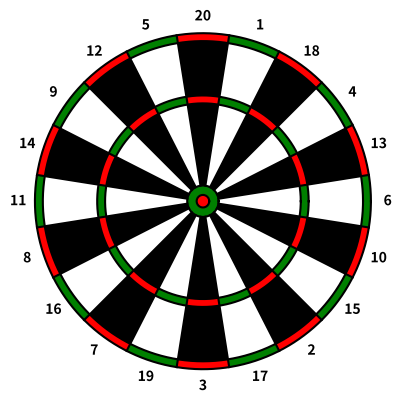

This chart was generated by the following Python code:
import numpy as np
import matplotlib.pyplot as plt 
import matplotlib.patheffects as pe


class boardsize():
    def __init__(self,arr='standard'):
      #Board measurements
      self.c2db = 6.35 #center to DB wire
      self.c2sb = 15.9 #center to SB wire
      self.c2it = 99 #center to inner triple ring
      self.c2ot = 107 #center to outer triple ring
      self.c2id = 162 #center to inner double ring
      self.c2od = 170 #center to outer double ring

      self.R = [self.c2db,self.c2sb,self.c2it,self.c2ot,self.c2id,self.c2od]

      #Dartboard scores arrangement, clockwise starting top center
      if arr == 'curtis':
          self.arr = [20,1,19,3,17,5,15,7,13,9,11,10,12,8,14,6,16,4,18,2]
      elif arr == 'linear':
          self.arr = [20,19,18,17,16,15,14,13,12,11,10,9,8,7,6,5,4,3,2,1]
      else: #default to standard
          self.arr = [20,1,18,4,13,6,10,15,2,17,3,19,7,16,8,11,14,9,12,5]

class drawBoard():
  def __init__(self,ax=None,color_on=True,**kwargs):
      #Plot the dartsboard.
      board = boardsize()

      if ax is None: fig,ax = plt.subplots(1)

      t = np.linspace(0,2*np.pi,5000)
      x,y = np.cos(t),np.sin(t)

      ax.plot(board.c2od*x,board.c2od*y,color='k',**kwargs)
      ax.plot(board.c2id*x,board.c2id*y,color='k',**kwargs)
      ax.plot(board.c2it*x,board.c2it*y,color='k',**kwargs)
      ax.plot(board.c2ot*x,board.c2ot*y,color='k',**kwargs)
      ax.plot(board.c2sb*x,board.c2sb*y,color='k',**kwargs)
      ax.plot(board.c2db*x,board.c2db*y,color='k',**kwargs)

      ax.axis('off')
      ax.set_aspect('equal')

      for i,lbl in enumerate(board.arr):
          theta = i*2*np.pi/len(board.arr)
          xi = np.sin(theta)*board.c2od
          yi = np.cos(theta)*board.c2od
          t = ax.text(xi*1.1,yi*1.1,str(lbl),va='center',ha='center',fontweight='bold',\
            path_effects=[pe.withStroke(linewidth=2, foreground='w')])

#          t.set_bbox(dict(facecolor='white', alpha=0.8, edgecolor='white'))

          xi2 = np.sin(theta+np.pi/len(board.arr))
          yi2 = np.cos(theta+np.pi/len(board.arr))

          ax.plot([xi2*board.c2sb,xi2*board.c2od],[yi2*board.c2sb,yi2*board.c2od],color='k',**kwargs)

          if i%2 == 0:
              clr1 = 'red'
              clr2 = 'black'
          else:
              clr1 = 'green'
              clr2 = 'white'

          if color_on:
              ths = np.linspace(i-0.5,i+0.5)*2*np.pi/len(board.arr)
              xii = np.concatenate((np.sin(ths)*board.c2id,np.sin(ths[::-1])*board.c2od))
              yii = np.concatenate((np.cos(ths)*board.c2id,np.cos(ths[::-1])*board.c2od))
              plt.fill(xii,yii,clr1)
              xii = np.concatenate((np.sin(ths)*board.c2it,np.sin(ths[::-1])*board.c2ot))
              yii = np.concatenate((np.cos(ths)*board.c2it,np.cos(ths[::-1])*board.c2ot))
              plt.fill(xii,yii,clr1)
              xii = np.concatenate((np.sin(ths)*board.c2ot,np.sin(ths[::-1])*board.c2id))
              yii = np.concatenate((np.cos(ths)*board.c2ot,np.cos(ths[::-1])*board.c2id))
              plt.fill(xii,yii,clr2)
              xii = np.concatenate((np.sin(ths)*board.c2sb,np.sin(ths[::-1])*board.c2it))
              yii = np.concatenate((np.cos(ths)*board.c2sb,np.cos(ths[::-1])*board.c2it))
              plt.fill(xii,yii,clr2)

      if color_on:
          ths = np.linspace(0,2*np.pi,100)
          plt.fill(np.cos(ths)*board.c2sb,np.sin(ths)*board.c2sb,color='green',zorder=0)
          plt.fill(np.cos(ths)*board.c2db,np.sin(ths)*board.c2db,color='red',zorder=1)


if __name__ == "__main__":
    drawBoard()
    plt.show()


#STUFF TO PUT IN:
#Play a game against Random opponent.
#Play a game (just input scores)
#GUI
#Function to calculate where is best to aim (the statistics paper)
#Heat map of where you've thrown (save past throws)
#Calculate possible checkouts




